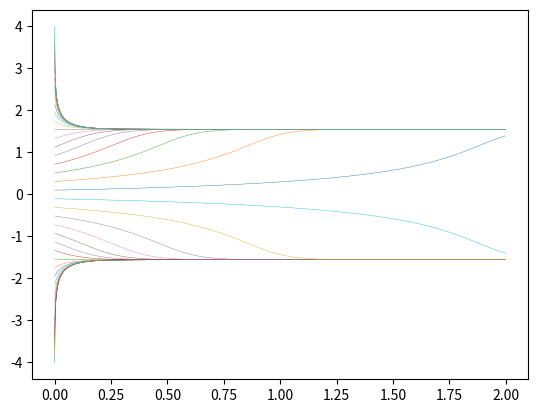

Write Python code to recreate this figure.
"""CCEES sheet 01

Plots for exercises 1, 4 and 5
"""

import matplotlib
matplotlib.use("agg")
import matplotlib.pyplot as plt
import numpy as np


def f1(u, params):
    """System for exercise 1"""

    return (u[1] - (1.8 * u[0]) ** 2 * np.exp(-u[0]), (0.7 + 0.5 * u[0]) ** (-2) - u[1])


def f4(u, params):
    """System for exercise 4"""

    return params["mu"] - u[0]**2


def f5(u, params):
    """System for exercise 5"""

    return -u[0] * ((u[0] ** 2 - 1) ** 2 - params["mu"] - 1)


def explicitEuler(f, u, deltaT):
    """Euler method, numerical procedure for solving ordinary differential equations"""

    return u + deltaT * np.array(f(u))


def generate(u0, t0, deltaT, method, f, **cfg):
    """Generate plot data via iteration"""

    # Set default values for arguments
    cfg.setdefault("params", None)
    cfg.setdefault("steps", 1000)
    cfg.setdefault("xmin", -10)
    cfg.setdefault("xmax", 10)
    cfg.setdefault("ymin", -10)
    cfg.setdefault("ymax", 10)

    GraphT = [t0]
    GraphU1 = [u0[0]]
    GraphU2 = list()
    if len(u0) == 2:
        GraphU2.append(u0[1])
    while True:
        GraphT.append(GraphT[-1] + deltaT)
        if len(GraphU2) > 0:
            us = np.array([GraphU1[-1], GraphU2[-1]])
        else:
            us = np.array([GraphU1[-1]])
        un = method(lambda u: f(u, cfg["params"]), us, deltaT)
        GraphU1.append(un[0])
        if len(un) > 1:
            GraphU2.append(un[1])

        # Stop if number of steps is sufficient
        if len(GraphT) > cfg["steps"]:
            break
        if len(GraphU2) == 0 and (GraphU1[-1] > cfg["ymax"] or GraphU1[-1] < cfg["ymin"]):
            break
        if len(GraphU2) > 0 and (GraphU1[-1] > cfg["xmax"] or GraphU1[-1] < cfg["xmin"] or GraphU2[-1] > cfg["ymax"] or GraphU2[-1] < cfg["ymin"]):
            break

    return GraphT, GraphU1, GraphU2


if __name__ == "__main__":

    # exercise 1
    # a
    plt.close()
    for deltaT in np.geomspace(0.0001, 1, 5):
        _, GraphU1, GraphU2 = generate([0, 0], 0, deltaT, explicitEuler, f1, steps=100/deltaT)
        plt.plot(GraphU1, GraphU2, label=r"$\Delta\tau=$" + str(deltaT), linewidth=0.3)
    plt.legend(loc="best")
    plt.savefig("ex1a.png", dpi=300)

    #b
    plt.close()
    for u1 in np.linspace(0, 2, 10):
        for u2 in np.linspace(0, 2, 10):
            if u1 not in [0, 2] and u2 not in [0, 2]:
                continue
            _, GraphU1, GraphU2 = generate([u1, u2], 0, 0.01, explicitEuler, f1)
            plt.plot(GraphU1, GraphU2, linewidth=0.3)
    plt.savefig("ex1bsquare.png", dpi=300)

    plt.close()
    for phi in np.linspace(0, 2*np.pi, 16):
        u1 = 1 + np.cos(phi)
        u2 = 1 + np.sin(phi)
        _, GraphU1, GraphU2 = generate([u1, u2], 0, 0.01, explicitEuler, f1)
        plt.plot(GraphU1, GraphU2, linewidth=0.3)
    plt.savefig("ex1bcircle.png", dpi=300)

    # exercise 4
    for mu in [-1, 0, 1]:
        plt.close()
        #for u in np.linspace(-4, 4, 40):
        for u in np.arange(-4, 4, 0.2):
            GraphT, GraphU, _ = generate([u], 0, 0.001, explicitEuler, f4, params={"mu": mu}, steps=2000, ymin=-50, ymax=50)
            plt.plot(GraphT, GraphU, linewidth=0.3)
        plt.savefig("ex4_mu={}.png".format(mu), dpi=300)

    # exercise 5
    for mu in [-1, 0, 1]:
        plt.close()
        for u in np.linspace(-4, 4, 40):
            GraphT, GraphU, _ = generate([u], 0, 0.001, explicitEuler, f5, params={"mu": mu}, steps=2000, ymin=-50, ymax=50)
            plt.plot(GraphT, GraphU, linewidth=0.3)
        plt.savefig("ex5_mu={}.png".format(mu), dpi=300)
